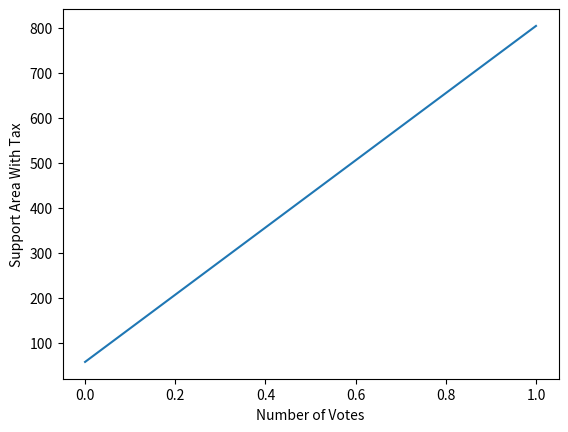

Generate this figure with matplotlib:

import math
import  matplotlib.pyplot as plt

# support_area = Received Votes 


sample_votes = {"Vote1":{0:[1000, 2000, 3000]}, "Vote2":{0:[70, 100, 300]}}
#sample_vote_dict = {"Proposition":{Square_area:[votes]}}


def define_square_area(proposition):
    proposition_dict = sample_votes[proposition]
    contributions = list(proposition_dict.values())
    contributions = contributions[0]
    total_contributions = 0 
    for contribution in contributions:
        square_root = math.sqrt(contribution)
        total_contributions  += square_root
    
    square_area = (total_contributions) ** 2
    sample_votes[proposition] = {square_area:contributions}
    print("Square Area for {} has been updated".format(proposition))
    print(sample_votes)


def find_info_area():
    support_areas_lst = []
    sum_of_areas = 0
    for key in sample_votes.keys():
        relative_dictionary = sample_votes[key]
        relative_dict_keys = list(relative_dictionary.keys())[0]
        support_areas_lst.append(relative_dict_keys)
        sum_of_areas += relative_dict_keys

    
    
    return max(support_areas_lst), sum_of_areas
        

def support_area_tax(proposition):                                          # Helper Func
    current_support_area = list(sample_votes[proposition].keys())[0]
    minimum_tax = 1000                                                      # Value in Support Area
    relative_support_information = find_info_area()
    largest_support = relative_support_information[0]
    sum_of_areas = relative_support_information[1]
    
    difference = current_support_area - minimum_tax
    quotient = difference / largest_support 
    maximum = max(quotient, 0)
    product = maximum * (current_support_area / sum_of_areas)
    return product 


def support_area_increase(proposition):
    proposition_dict = sample_votes[proposition]
    relative_support_area = list(proposition_dict.keys())[0]
    relative_votes = list(proposition_dict.values())[0]
    relative_tax = support_area_tax(proposition)
    inverse_tax = (1 - relative_tax) ** 2
    new_support_difference = relative_support_area * inverse_tax
    sample_votes[proposition] = {new_support_difference : relative_votes}
    print("Support Area has changed with Tax: {}".format(sample_votes))


# Testing Functions

def graph_tests(array):
    plt.plot(array)
    plt.ylabel("Support Area With Tax")
    plt.xlabel("Number of Votes")
    plt.show()


def test_model():
    square_val_initializer = define_square_area("Vote1")   
    support_area_increase_test = support_area_increase("Vote1")
    print("-"*25)
    square_val_initializer2 = define_square_area("Vote2")   
    support_area_increase_test2 = support_area_increase("Vote2")

    values = list(sample_votes.values())
    test_array_of_areas = []
    for dict in values:
        key = list(dict.keys())[0]
        test_array_of_areas.append(key)
    
    graph_tests(test_array_of_areas)

test_model()




        
    



     
    